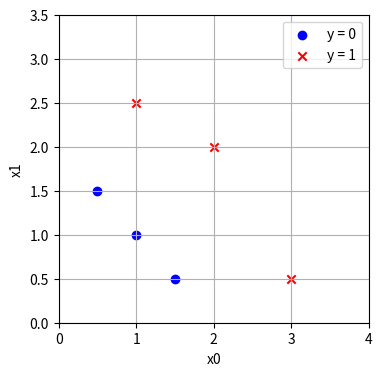

Here is the Python script that generated this plot:
import numpy as np
import pandas as pd
import matplotlib.pyplot as plt

def sigmoid(z):
    g = 1/(1 + np.exp(-z))
    return g



X_train = np.array([
    [0.5, 1.5],
    [1, 1],
    [1.5, 0.5],
    [3, 0.5],
    [2, 2],
    [1, 2.5]
])

y_train = np.array([0, 0, 0, 1, 1, 1])

# Separate points by class
X0 = X_train[y_train == 0]   # class 0
X1 = X_train[y_train == 1]   # class 1

# Plot
plt.figure(figsize=(4,4))

plt.scatter(X0[:,0], X0[:,1], marker='o', color='blue', label='y = 0')
# This upper line syntax means X0[:,0] = [0.5, 1.0, 1.5] and X0[:,1] = [1.5, 1.0, 0.5]
# Where X0 means where y is 0 means not
# X1 means where y is 1
# X1[:,0] = [3.0, 2.0, 1.0] and X1[:,1] = [0.5, 2.0, 2.5] 
plt.scatter(X1[:,0], X1[:,1], marker='x', color='red',  label='y = 1')


def compute_logistic_cost(x, y, w, b):

    m = x.shape[0]

    z = np.zeros(m)
    f_wb = np.zeros(m)
    cost = 0

    for i in range(m):
        z[i] = np.dot(x[i],w) + b
        f_wb[i] = sigmoid(z[i])
        cost += (-y[i]*np.log(f_wb[i]) - (1 - y[i])*np.log(1 - f_wb[i]))
    cost = ((1)/m)*cost
    return cost
 
w_tmp = np.array([1,1])
b_tmp = -3
print(compute_logistic_cost(X_train, y_train, w_tmp, b_tmp))

plt.xlabel('x0')
plt.ylabel('x1')
plt.legend()
plt.grid(True)
plt.xlim(0, 4)
plt.ylim(0, 3.5)
